Run: headless pygame with SDL's dummy video driver; simulated clock (each Clock.tick advances the game by its frame time, no real sleeping); random seed 0; keys injected as events and as key.get_pressed() state; no mouse input.
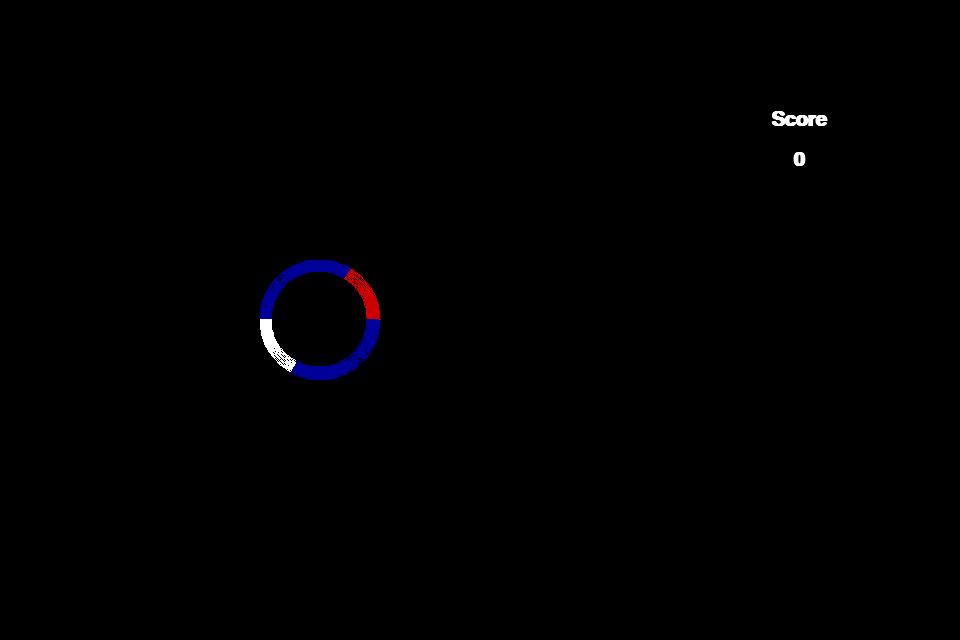
Frame 1 of 4 · flips 1–60 · no input
Frame 2 of 4 · flips 61–180 · tapped SPACE, RETURN · held RIGHT (→), D · screen unchanged from frame 1, image omitted
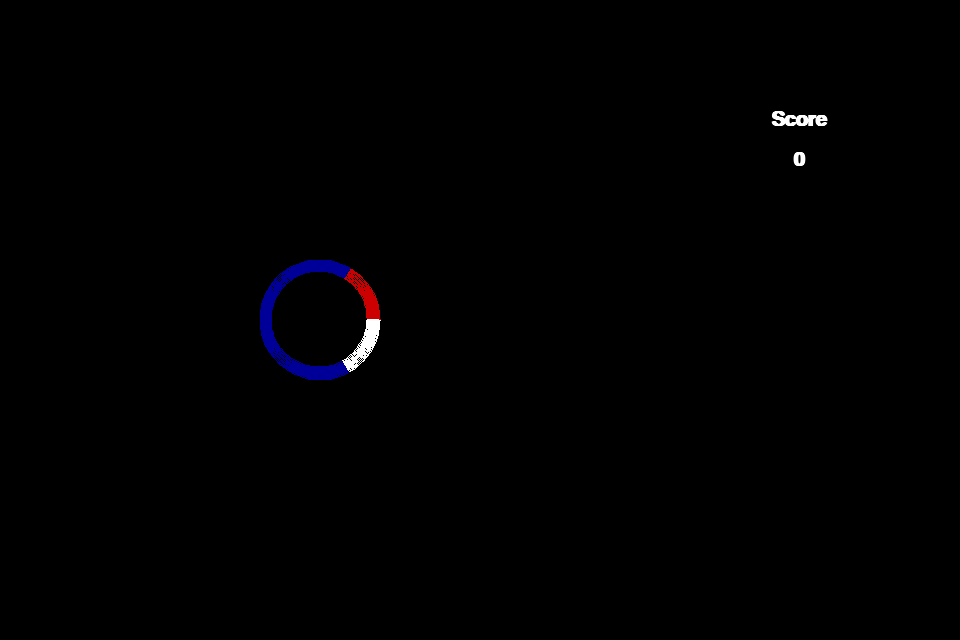
Frame 3 of 4 · flips 181–300 · held DOWN (↓), S
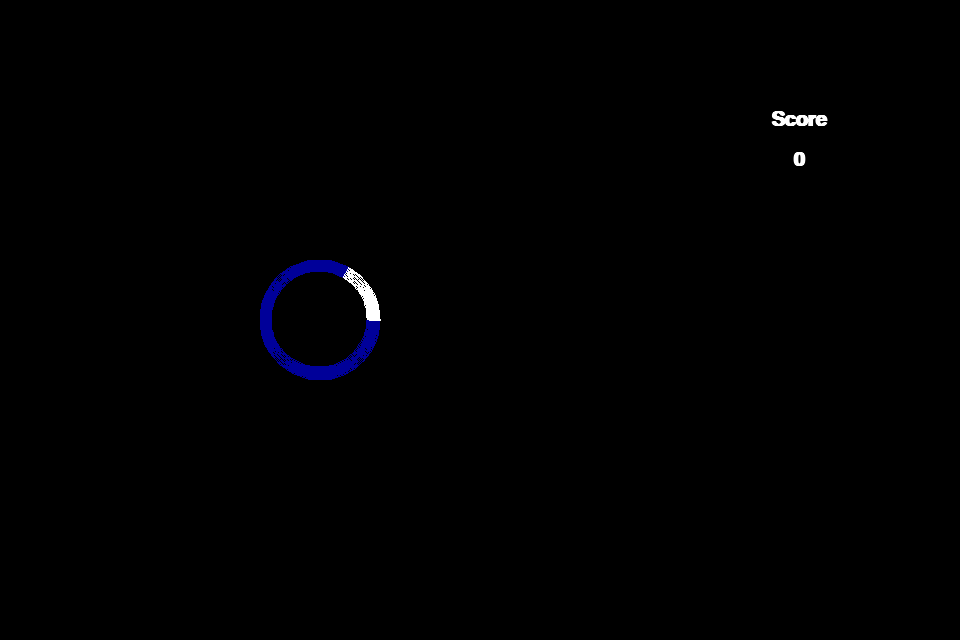
Frame 4 of 4 · flips 301–420 · held LEFT (←), A, UP (↑), W

The pygame program that drew these frames:

import pygame
from math import pi
import math
import random

#classes
class ArcCircle:
	def __init__(self, numberOfPins, numberOfArcs, color1, color2, areaForCircle, pins):
		self.numberOfPins = numberOfPins
		self.numberOfArcs = numberOfArcs
		self.color1 = color1
		self.color2 = color2
		self.areaForCircle = areaForCircle
		self.pins = pins

#Methods
def createRandomPins(numberOfPins, numberOfArcs):
	randomNumber = random.randint(0, numberOfArcs)
	pins = []
	for i in range(numberOfPins):
		pins.append((randomNumber + i) % numberOfArcs)
	return pins

def drawPinnedCircle(numberOfPins, numberOfArcs, color1, color2, areaForCircle, pins):
	global pi
	if not pins:
		pins = createRandomPins(numberOfPins, numberOfArcs)
	startingRadian = 0
	endingRadian = 2*pi/numberOfArcs
	for i in range(numberOfArcs):
		if i in pins:
			pygame.draw.arc(screen, color1, areaForCircle, startingRadian, endingRadian, arcWidth)
		else:
			pygame.draw.arc(screen, color2, areaForCircle, startingRadian, endingRadian, arcWidth)
		startingRadian = endingRadian
		endingRadian += 2*pi/numberOfArcs
	return ArcCircle(numberOfPins, numberOfArcs, color1, color2, areaForCircle, pins)

def getScoreMissedPinsAndMultiplier(circlePinValue, circleNonPinValue, movements, circlePins, numberOfArcs, comboMultiplier):
	if movements == 0: movements = numberOfArcs
	if (movements - 1) == circlePins[0]:
		missedPin = False
		comboMultiplier += 1
		if rotations > 2:
			thisCircleScore = comboMultiplier * (int(circlePinValue * (.95 ** (rotations - 2))))
		else:
			thisCircleScore = comboMultiplier * circlePinValue
	else:
		missedPin = True
		comboMultiplier = 1
		if rotations > 2:
			thisCircleScore = int(circleNonPinValue * (.95 ** (rotations - 2)) * (.95 ** (abs(movements - 1 - circlePins[0]))))
		else:
			thisCircleScore = int(circleNonPinValue * (.95 ** (abs(movements - 1 - circlePins[0]))))
	return thisCircleScore, missedPin, comboMultiplier

#def playAgain():
	#let screen tick for a second or two
	#blacken screen
	#Display game over; final score
	#Ask to hit space bar if they want to play again
	#if space bar is hit, return True

pygame.init()
pygame.display.set_caption("ArcSpin")
size = (960, 640)
screen = pygame.display.set_mode(size)
frame = pygame.time.Clock()
largeFont = pygame.font.SysFont("arial", 30, True)
mediumFont = pygame.font.SysFont("arial", 22, True)
smallFont = pygame.font.SysFont("arial", 14, True)

#Initialize all global variables
#bools
failed = False
gameActive = True
xsCircleActive = True
sCircleActive = False
mCircleActive = False
lCircleActive = False
xlCircleActive = False

#colors
black = (0, 0, 0)
white = (255, 255, 255)
red = (204, 0, 0)
orange = (255, 128, 0)
yellow = (255, 255, 0)
green = (0, 255, 0)
blue = (0, 0, 153)
purple = (76, 0, 153)
gray = (96, 96, 96)
darkGray = (32, 32, 32)

#create Rects for Arc Circles
xsSquareForCircles = [260, 260, 120, 120]
sSquareForCircles = [200, 200, 240, 240]
mSquareForCircles = [140, 140, 360, 360]
lSquareForCircles = [80, 80, 480, 480]
xlSquareForCircles = [20, 20, 600, 600]

tooManyRotations = largeFont.render("Too many rotations!", True, white)
arcWidth = 12

while gameActive == True:
	for event in pygame.event.get():
		if event.type == pygame.QUIT:
			failed = True
			gameActive = False
	

	#New game starts here
	level = 1
	missedPins = 0
	comboMultiplier = 0
	score = 0
	scoreTextWord = largeFont.render("Score", True, white)
	scoreTextNumber = largeFont.render(str(score), True, white)
	circleScoreText = smallFont.render("", True, white)

	while failed == False:
		frame.tick(5)
		xsCircle = drawPinnedCircle(1, 6, red, blue, xsSquareForCircles, [])
		randomMultiplier = random.randint(0, xsCircle.numberOfArcs)
		movements = randomMultiplier
		rotations = 0
		xsCircleStartingRadiant = randomMultiplier * 2 * pi / xsCircle.numberOfArcs
		xsCircleEndingRadiant = xsCircleStartingRadiant + (2 * pi / xsCircle.numberOfArcs)
		xsCircleRadiantIncrement = 2 * pi/ xsCircle.numberOfArcs
		pygame.draw.arc(screen, white, xsSquareForCircles, xsCircleStartingRadiant, xsCircleEndingRadiant, arcWidth)
		ticks = 0
		screen.blit(scoreTextWord, (800 - scoreTextWord.get_width()/2, 120 - scoreTextWord.get_height()/2))
		screen.blit(scoreTextNumber, (800 - scoreTextNumber.get_width()/2, 160 - scoreTextNumber.get_height()/2))
		screen.blit(circleScoreText, (320 - circleScoreText.get_width()/2, 320 - circleScoreText.get_height()/2))
		while xsCircleActive == True:
			pygame.event.pump()
			pressedKeys = pygame.key.get_pressed()
			if pressedKeys[pygame.K_SPACE]:
				circleScore, missedPin, comboMultiplier = getScoreMissedPinsAndMultiplier(100, 60, movements, xsCircle.pins, xsCircle.numberOfArcs, comboMultiplier)
				if missedPin: missedPins += 1
				score += circleScore
				xsCircleActive = False
				sCircleActive = True
				break
			if ticks == 90 - ((level - 1) * 10):
				drawPinnedCircle(xsCircle.numberOfPins, xsCircle.numberOfArcs, xsCircle.color1, xsCircle.color2, xsCircle.areaForCircle, xsCircle.pins)
				pygame.draw.arc(screen, white, xsSquareForCircles, xsCircleStartingRadiant, xsCircleEndingRadiant, arcWidth)
				xsCircleStartingRadiant += xsCircleRadiantIncrement
				xsCircleEndingRadiant += xsCircleRadiantIncrement
				ticks = 0
				movements += 1
			if movements == xsCircle.numberOfArcs:
				rotations += 1
				movements = 0
			ticks += 1
			if rotations > 10:
				circleScore = 0
				xsCircleActive = False
				failed = True
				gameActive = False
				screen.blit(tooManyRotations, (800 - tooManyRotations.get_width()/2, 320 - tooManyRotations.get_height()/2))
			pygame.display.flip()
			frame.tick(360)
		screen.fill(black)
		circleScoreText = smallFont.render("+ " + str(circleScore), True, white)
		screen.blit(circleScoreText, (320 - circleScoreText.get_width()/2, 320 - circleScoreText.get_height()/2))
		drawPinnedCircle(xsCircle.numberOfPins, xsCircle.numberOfArcs, xsCircle.color1, xsCircle.color2, xsCircle.areaForCircle, xsCircle.pins)
		pygame.draw.arc(screen, white, xsSquareForCircles, xsCircleStartingRadiant - xsCircleRadiantIncrement, xsCircleEndingRadiant - xsCircleRadiantIncrement, arcWidth)
		screen.blit(scoreTextWord, (800 - scoreTextWord.get_width()/2, 120 - scoreTextWord.get_height()/2))
		scoreTextNumber = largeFont.render(str(score), True, white)
		screen.blit(scoreTextNumber, (800 - scoreTextNumber.get_width()/2, 160 - scoreTextNumber.get_height()/2))

		if failed: 
			#Show high score(s)
			#gameRestart = playAgain()
			#if not gameRestart: gameActive = False
			continue

		frame.tick(5)
		sCircle = drawPinnedCircle(1, 12, red, blue, sSquareForCircles, [])
		randomMultiplier = random.randint(0, sCircle.numberOfArcs)
		movements = randomMultiplier
		rotations = 0
		sCircleStartingRadiant = randomMultiplier * 2 * pi / sCircle.numberOfArcs
		sCircleEndingRadiant = sCircleStartingRadiant + (2 * pi / sCircle.numberOfArcs)
		sCircleRadiantIncrement = 2 * pi/ sCircle.numberOfArcs
		pygame.draw.arc(screen, white, sSquareForCircles, sCircleStartingRadiant, sCircleEndingRadiant, arcWidth)
		ticks = 0
		screen.blit(scoreTextWord, (800 - scoreTextWord.get_width()/2, 120 - scoreTextWord.get_height()/2))
		screen.blit(scoreTextNumber, (800 - scoreTextNumber.get_width()/2, 160 - scoreTextNumber.get_height()/2))
		while sCircleActive == True:
			pygame.event.pump()
			pressedKeys = pygame.key.get_pressed()
			if pressedKeys[pygame.K_SPACE]:
				circleScore, missedPin, comboMultiplier = getScoreMissedPinsAndMultiplier(500, 300, movements, sCircle.pins, sCircle.numberOfArcs, comboMultiplier)
				if missedPin: missedPins += 1
				score += circleScore
				sCircleActive = False
				mCircleActive = True
				break
			if ticks == 85 - ((level - 1) * 10): #Moves the highlighted arc every so many ticks
				drawPinnedCircle(sCircle.numberOfPins, sCircle.numberOfArcs, sCircle.color1, sCircle.color2, sCircle.areaForCircle, sCircle.pins)
				pygame.draw.arc(screen, white, sSquareForCircles, sCircleStartingRadiant, sCircleEndingRadiant, arcWidth)
				sCircleStartingRadiant += sCircleRadiantIncrement
				sCircleEndingRadiant += sCircleRadiantIncrement
				ticks = 0
				movements += 1
			if movements == sCircle.numberOfArcs: #Add a rotation for every {numberOfArcs} movements
				rotations += 1
				movements = 0
			ticks += 1
			if rotations > 12:
				circleScore = 0
				sCircleActive = False
				failed = True
				gameActive = False
				screen.blit(tooManyRotations, (800 - tooManyRotations.get_width()/2, 320 - tooManyRotations.get_height()/2))
			pygame.display.flip()
			frame.tick(360)
		screen.fill(black)
		circleScoreText = smallFont.render("+ " + str(circleScore), True, white)
		screen.blit(circleScoreText, (320 - circleScoreText.get_width()/2, 320 - circleScoreText.get_height()/2))
		drawPinnedCircle(sCircle.numberOfPins, sCircle.numberOfArcs, sCircle.color1, sCircle.color2, sCircle.areaForCircle, sCircle.pins)
		pygame.draw.arc(screen, white, sSquareForCircles, sCircleStartingRadiant - sCircleRadiantIncrement, sCircleEndingRadiant - sCircleRadiantIncrement, arcWidth)
		screen.blit(scoreTextWord, (800 - scoreTextWord.get_width()/2, 120 - scoreTextWord.get_height()/2))
		scoreTextNumber = largeFont.render(str(score), True, white)
		screen.blit(scoreTextNumber, (800 - scoreTextNumber.get_width()/2, 160 - scoreTextNumber.get_height()/2))

		if failed: continue

		frame.tick(5)
		mCircle = drawPinnedCircle(1, 24, red, blue, mSquareForCircles, [])
		randomMultiplier = random.randint(0, mCircle.numberOfArcs)
		movements = randomMultiplier
		rotations = 0
		mCircleStartingRadiant = randomMultiplier * 2 * pi / mCircle.numberOfArcs
		mCircleEndingRadiant = mCircleStartingRadiant + (2 * pi / mCircle.numberOfArcs)
		mCircleRadiantIncrement = 2 * pi/ mCircle.numberOfArcs
		pygame.draw.arc(screen, white, mSquareForCircles, mCircleStartingRadiant, mCircleEndingRadiant, arcWidth)
		ticks = 0
		screen.blit(scoreTextWord, (800 - scoreTextWord.get_width()/2, 120 - scoreTextWord.get_height()/2))
		screen.blit(scoreTextNumber, (800 - scoreTextNumber.get_width()/2, 160 - scoreTextNumber.get_height()/2))
		while mCircleActive == True:
			pygame.event.pump()
			pressedKeys = pygame.key.get_pressed()
			if pressedKeys[pygame.K_SPACE]:
				circleScore, missedPin, comboMultiplier = getScoreMissedPinsAndMultiplier(1000, 600, movements, mCircle.pins, mCircle.numberOfArcs, comboMultiplier)
				if missedPin: missedPins += 1
				score += circleScore
				if level > 3:
					mCircleActive = False
					lCircleActive = True
				else:
					if missedPins > 0: 
						mCircleActive = False
						failed = True
						gameActive = False
					else:
						level += 1	
						mCircleActive = False
						xsCircleActive = True
				break
			if ticks == 80 - ((level - 1) * 10): #Moves the highlighted arc every so many ticks
				drawPinnedCircle(mCircle.numberOfPins, mCircle.numberOfArcs, mCircle.color1, mCircle.color2, mCircle.areaForCircle, mCircle.pins)
				pygame.draw.arc(screen, white, mSquareForCircles, mCircleStartingRadiant, mCircleEndingRadiant, arcWidth)
				mCircleStartingRadiant += mCircleRadiantIncrement
				mCircleEndingRadiant += mCircleRadiantIncrement
				ticks = 0
				movements += 1
			if movements == mCircle.numberOfArcs: #Add a rotation for every {numberOfArcs} movements
				rotations += 1
				movements = 0
			ticks += 1
			if rotations > 15:
				circleScore = 0
				mCircleActive = False
				failed = True
				gameActive = False
				screen.blit(tooManyRotations, (800 - tooManyRotations.get_width()/2, 320 - tooManyRotations.get_height()/2))
			pygame.display.flip()
			frame.tick(360)
		screen.fill(black)
		if lCircleActive:
			circleScoreText = smallFont.render("+ " + str(circleScore), True, white)
			screen.blit(circleScoreText, (320 - circleScoreText.get_width()/2, 320 - circleScoreText.get_height()/2))
			drawPinnedCircle(mCircle.numberOfPins, mCircle.numberOfArcs, mCircle.color1, mCircle.color2, mCircle.areaForCircle, mCircle.pins)
			pygame.draw.arc(screen, white, mSquareForCircles, mCircleStartingRadiant - mCircleRadiantIncrement, mCircleEndingRadiant - mCircleRadiantIncrement, arcWidth)
		screen.blit(scoreTextWord, (800 - scoreTextWord.get_width()/2, 120 - scoreTextWord.get_height()/2))
		scoreTextNumber = largeFont.render(str(score), True, white)
		screen.blit(scoreTextNumber, (800 - scoreTextNumber.get_width()/2, 160 - scoreTextNumber.get_height()/2))

		if failed: continue

		if lCircleActive and level > 3:
			frame.tick(5)
			lCircle = drawPinnedCircle(1, 60, red, blue, lSquareForCircles, [])
			randomMultiplier = random.randint(0, lCircle.numberOfArcs)
			movements = randomMultiplier
			rotations = 0
			lCircleStartingRadiant = randomMultiplier * 2 * pi / lCircle.numberOfArcs
			lCircleEndingRadiant = lCircleStartingRadiant + (2 * pi / lCircle.numberOfArcs)
			lCircleRadiantIncrement = 2 * pi/ lCircle.numberOfArcs
			pygame.draw.arc(screen, white, lSquareForCircles, lCircleStartingRadiant, lCircleEndingRadiant, arcWidth)
			ticks = 0
			screen.blit(scoreTextWord, (800 - scoreTextWord.get_width()/2, 120 - scoreTextWord.get_height()/2))
			screen.blit(scoreTextNumber, (800 - scoreTextNumber.get_width()/2, 160 - scoreTextNumber.get_height()/2))
			while lCircleActive == True:
				pygame.event.pump()
				pressedKeys = pygame.key.get_pressed()
				if pressedKeys[pygame.K_SPACE]:
					circleScore, missedPin, comboMultiplier = getScoreMissedPinsAndMultiplier(5000, 3000, movements, lCircle.pins, lCircle.numberOfArcs, comboMultiplier)
					if missedPin: missedPins += 1
					score += circleScore
					if level >= 5:
						lCircleActive = False
						xlCircleActive = True
					else:
						if missedPins > 0: 
							lCircleActive = False
							failed = True
							gameActive = False
						else:
							level += 1	
							lCircleActive = False
							xsCircleActive = True
					break
				if level == 4 and ticks == 10:
					drawPinnedCircle(lCircle.numberOfPins, lCircle.numberOfArcs, lCircle.color1, lCircle.color2, lCircle.areaForCircle, lCircle.pins)
					pygame.draw.arc(screen, white, lSquareForCircles, lCircleStartingRadiant, lCircleEndingRadiant, arcWidth)
					lCircleStartingRadiant += lCircleRadiantIncrement
					lCircleEndingRadiant += lCircleRadiantIncrement
					ticks = 0
					movements += 1
				elif level >= 5 and ticks == 3:
					drawPinnedCircle(lCircle.numberOfPins, lCircle.numberOfArcs, lCircle.color1, lCircle.color2, lCircle.areaForCircle, lCircle.pins)
					pygame.draw.arc(screen, white, lSquareForCircles, lCircleStartingRadiant, lCircleEndingRadiant, arcWidth)
					lCircleStartingRadiant += lCircleRadiantIncrement
					lCircleEndingRadiant += lCircleRadiantIncrement
					ticks = 0
					movements += 1
				if movements == lCircle.numberOfArcs: #Add a rotation for every {numberOfArcs} movements
					rotations += 1
					movements = 0
				ticks += 1
				if rotations > 18:
					circleScore = 0
					lCircleActive = False
					failed = True
					gameActive = False
					screen.blit(tooManyRotations, (800 - tooManyRotations.get_width()/2, 320 - tooManyRotations.get_height()/2))
				pygame.display.flip()
				frame.tick(360)
			screen.fill(black)
			if xlCircleActive:
				circleScoreText = smallFont.render("+ " + str(circleScore), True, white)
				screen.blit(circleScoreText, (320 - circleScoreText.get_width()/2, 320 - circleScoreText.get_height()/2))
				drawPinnedCircle(lCircle.numberOfPins, lCircle.numberOfArcs, lCircle.color1, lCircle.color2, lCircle.areaForCircle, lCircle.pins)
				pygame.draw.arc(screen, white, lSquareForCircles, lCircleStartingRadiant - lCircleRadiantIncrement, lCircleEndingRadiant - lCircleRadiantIncrement, arcWidth)
			screen.blit(scoreTextWord, (800 - scoreTextWord.get_width()/2, 120 - scoreTextWord.get_height()/2))
			scoreTextNumber = largeFont.render(str(score), True, white)
			screen.blit(scoreTextNumber, (800 - scoreTextNumber.get_width()/2, 160 - scoreTextNumber.get_height()/2))

		if failed: continue

		if xlCircleActive and level >= 5:
			frame.tick(5)
			#xlCircle = drawPinnedCircle(1, 120, red, blue, xlSquareForCircles, [])
			randomMultiplier = random.randint(0, xlCircle.numberOfArcs)
			movements = randomMultiplier
			rotations = 0
			xlCircleStartingRadiant = randomMultiplier * 2 * pi / xlCircle.numberOfArcs
			xlCircleEndingRadiant = xlCircleStartingRadiant + (2 * pi / xlCircle.numberOfArcs)
			xlCircleRadiantIncrement = 2 * pi/ xlCircle.numberOfArcs
			pygame.draw.arc(screen, white, xlSquareForCircles, xlCircleStartingRadiant, xlCircleEndingRadiant, arcWidth)
			ticks = 0
			screen.blit(scoreTextWord, (800 - scoreTextWord.get_width()/2, 120 - scoreTextWord.get_height()/2))
			screen.blit(scoreTextNumber, (800 - scoreTextNumber.get_width()/2, 160 - scoreTextNumber.get_height()/2))
			while xlCircleActive == True:
				pygame.event.pump()
				pressedKeys = pygame.key.get_pressed()
				if pressedKeys[pygame.K_SPACE]:
					circleScore, missedPin, comboMultiplier = getScoreMissedPinsAndMultiplier(100000, 20000, movements, xlCircle.pins, xlCircle.numberOfArcs, comboMultiplier)
					score += circleScore
					if missedPin: 
						failed = True
						gameActive = False
					else:
						if missedPins > 0: 
							xlCircleActive = False
							failed = True
							gameActive = False
						else:
							level += 1	
							xlCircleActive = False
							xsCircleActive = True
					break
				drawPinnedCircle(xlCircle.numberOfPins, xlCircle.numberOfArcs, xlCircle.color1, xlCircle.color2, xlCircle.areaForCircle, xlCircle.pins)
				pygame.draw.arc(screen, white, xlSquareForCircles, xlCircleStartingRadiant, xlCircleEndingRadiant, arcWidth)
				xlCircleStartingRadiant += xlCircleRadiantIncrement
				xlCircleEndingRadiant += xlCircleRadiantIncrement
				movements += 1
				if movements == xlCircle.numberOfArcs: #Add a rotation for every {numberOfArcs} movements
					rotations += 1
					movements = 0
				if rotations > 25:
					circleScore = 0
					xlCircleActive = False
					failed = True
					gameActive = False
					screen.blit(tooManyRotations, (800 - tooManyRotations.get_width()/2, 320 - tooManyRotations.get_height()/2))
				pygame.display.flip()
				frame.tick(360)
			screen.fill(black)
			circleScoreText = smallFont.render("+ " + str(circleScore), True, white)
			screen.blit(circleScoreText, (320 - circleScoreText.get_width()/2, 320 - circleScoreText.get_height()/2))
			drawPinnedCircle(xlCircle.numberOfPins, xlCircle.numberOfArcs, xlCircle.color1, xlCircle.color2, xlCircle.areaForCircle, xlCircle.pins)
			pygame.draw.arc(screen, white, xlSquareForCircles, xlCircleStartingRadiant - xlCircleRadiantIncrement, xlCircleEndingRadiant - xlCircleRadiantIncrement, arcWidth)
			screen.blit(scoreTextWord, (800 - scoreTextWord.get_width()/2, 120 - scoreTextWord.get_height()/2))
			scoreTextNumber = largeFont.render(str(score), True, white)
			screen.blit(scoreTextNumber, (800 - scoreTextNumber.get_width()/2, 160 - scoreTextNumber.get_height()/2))
